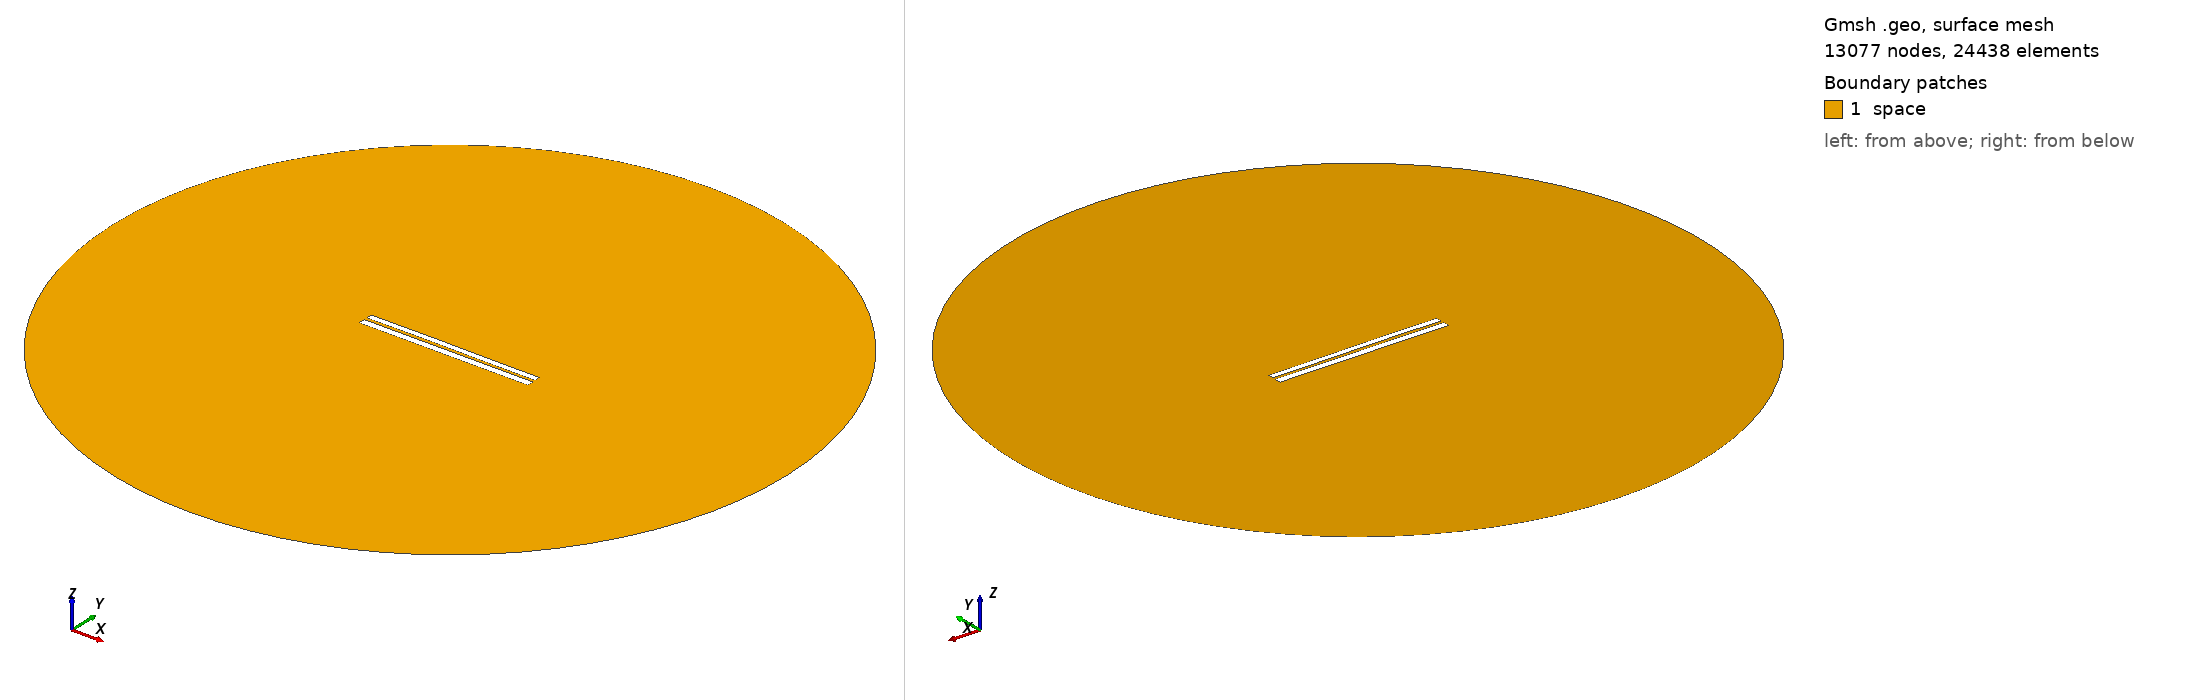

Gmsh geometry script, surface-meshed: 13077 nodes, 24438 surface elements. Boundary patches (legend numbers): 1 space. Left view from above one corner, right view from below the opposite corner. Legend entries are the model's physical surfaces. The drawing asked Gmsh for element sizes between 1% and 20% of the model's largest extent; the script's own settings can give other sizes.

=== 6468.geo (drawn) ===
//---------------------------------------
// Geometry kernel
//---------------------------------------

SetFactory("OpenCASCADE");



//---------------------------------------
// Parameters of the geometry
//---------------------------------------

// Overetch of the upper plate
overetch = 0.25;

// Distance between the plates
distance = 1.5;

// Discretization over the x axis (for the deformation)
nx = 50; 

// Length of the plate
L = 100 - overetch; 

// Number of modes
n = 4; 

// 1st mode coefficient
coeff(1) = -0.075;
beta(1) = 0.596864 * 3.1415926535 / L;

// 2nd mode coefficient
coeff(2) = 0.07499999999999998;
beta(2) = 1.49418 * 3.1415926535 / L;

// 3rd mode coefficient
coeff(3) = 0.07499999999999998;
beta(3) = 2.50025 * 3.1415926535 / L;

// 4th mode coefficient
coeff(4) = 0.0;
beta(4) = 3.49999 * 3.1415926535 / L;



//---------------------------------------
// Upper plate (deformed rectangle)
//---------------------------------------

// Coordiantes of the upper plate
xmin = -50;
xmax = 50 - overetch;

// Height of the upper plate
yheight = 4 - 2 * overetch;

// Indexes of the points
UpperID[] = {};
LowerID[] = {};
LeftID[] = {};
RightID[] = {};

// Point index
p = 1;

// Horizontal edges
For i In {1:nx}
    x = xmin + (i-1)*(xmax - xmin)/(nx-1);

    y_bottom = distance / 2 + overetch;
    For j In {1:n}
        C = (Cosh(beta(j)*L) + Cos(beta(j)*L)) / (Sinh(beta(j)*L) + Sin(beta(j)*L));
        y_bottom  = y_bottom + coeff(j) * (Cosh(beta(j)*(x+50)) - Cos(beta(j)*(x+50)) - C * (Sinh(beta(j)*(x+50)) - Sin(beta(j)*(x+50))));
    EndFor

    y_top = y_bottom + yheight;

    Point(p) = {x, y_top, 0, 1.0};
    UpperID[i] = p;
    p = p + 1;

    Point(p) = {x, y_bottom, 0, 1.0};
    LowerID[i] = p;
    p = p + 1;
EndFor

// Create point lists
UpperPts[] = {}; LowerPts[] = {};
For i In {1:nx}
  UpperPts[] += {UpperID[i]};
  LowerPts[] += {LowerID[i]};
EndFor

// Build splines
Spline(1) = {UpperPts[]};
Spline(2) = {LowerPts[]};
Line(3) = {LowerPts[nx-1], UpperPts[nx-1]};
Line(4) = {LowerPts[0], UpperPts[0]};

// Build the plane surface
Curve Loop(1) = {2, 3, -1, -4};
Plane Surface(1) = {1};



//---------------------------------------
// Lower plate (rectangle)
//---------------------------------------

// Vertices
Point(1001) = {-50, -1, 0, 1.0};
Point(1002) = { 50, -1, 0, 1.0};
Point(1003) = { 50,  -5, 0, 1.0};
Point(1004) = {-50,  -5, 0, 1.0};

// Edges
Line(5) = {1001, 1002};
Line(6) = {1002, 1003};
Line(7) = {1003, 1004};
Line(8) = {1004, 1001};

// Plane surface
Line Loop(2) = {5, 6, 7, 8};
Plane Surface(2) = {2}; 



//---------------------------------------
// Outer (fictious) boundary
//---------------------------------------

// Points
Point(1005) = {0, 0, 0};       // Center
Point(1006) = {200, 0, 0};     // Start point
Point(1007) = {0, 200, 0};     // 90 degrees
Point(1008) = {-200, 0, 0};    // 180 degrees
Point(1009) = {0, -200, 0};    // 270 degrees

// Circle arcs (each needs start, center, end)
Circle(9) = {1006, 1005, 1007};
Circle(10) = {1007, 1005, 1008};
Circle(11) = {1008, 1005, 1009};
Circle(12) = {1009, 1005, 1006};

// Plane surface for the entire domain
Curve Loop(3) = {9, 10, 11, 12};
Surface(3) = {3};

// Subtract the plates from the whole domain to obtain the actual domain where we want to solve the equations
BooleanDifference{ Surface{3}; Delete; }{ Surface{1}; Surface{2}; Delete; }




//---------------------------------------
// Transfinite Lines/Curves
//---------------------------------------

// Set the number of points on the boundaries
r = 7;

// Plates
Transfinite Curve {1, 2} = 50*r Using Progression 1;
Transfinite Curve {3, 4} = 2*r Using Progression 1;
Transfinite Line {5, 7} = 50*r Using Progression 1;
Transfinite Line {6, 8} = 2*r Using Progression 1;

// Outer boundary
Transfinite Line {9, 10, 11, 12} = 20 Using Progression 1;



//---------------------------------------
// Physical groups
//---------------------------------------                

// Physical curves (boundaries)
Physical Line("force_segment", 10) = {2};
Physical Line("upper_plate", 11) = {1, 3, 4};
Physical Line("lower_plate", 12) = {5, 6, 7, 8};
Physical Line("boundary", 20) = {9, 10, 11, 12};

// Physical Surfaces
Physical Surface("space", 30) = {3};



//---------------------------------------
// 6. Generate the Mesh
//---------------------------------------

// 2D mesh generation
Mesh 2;
